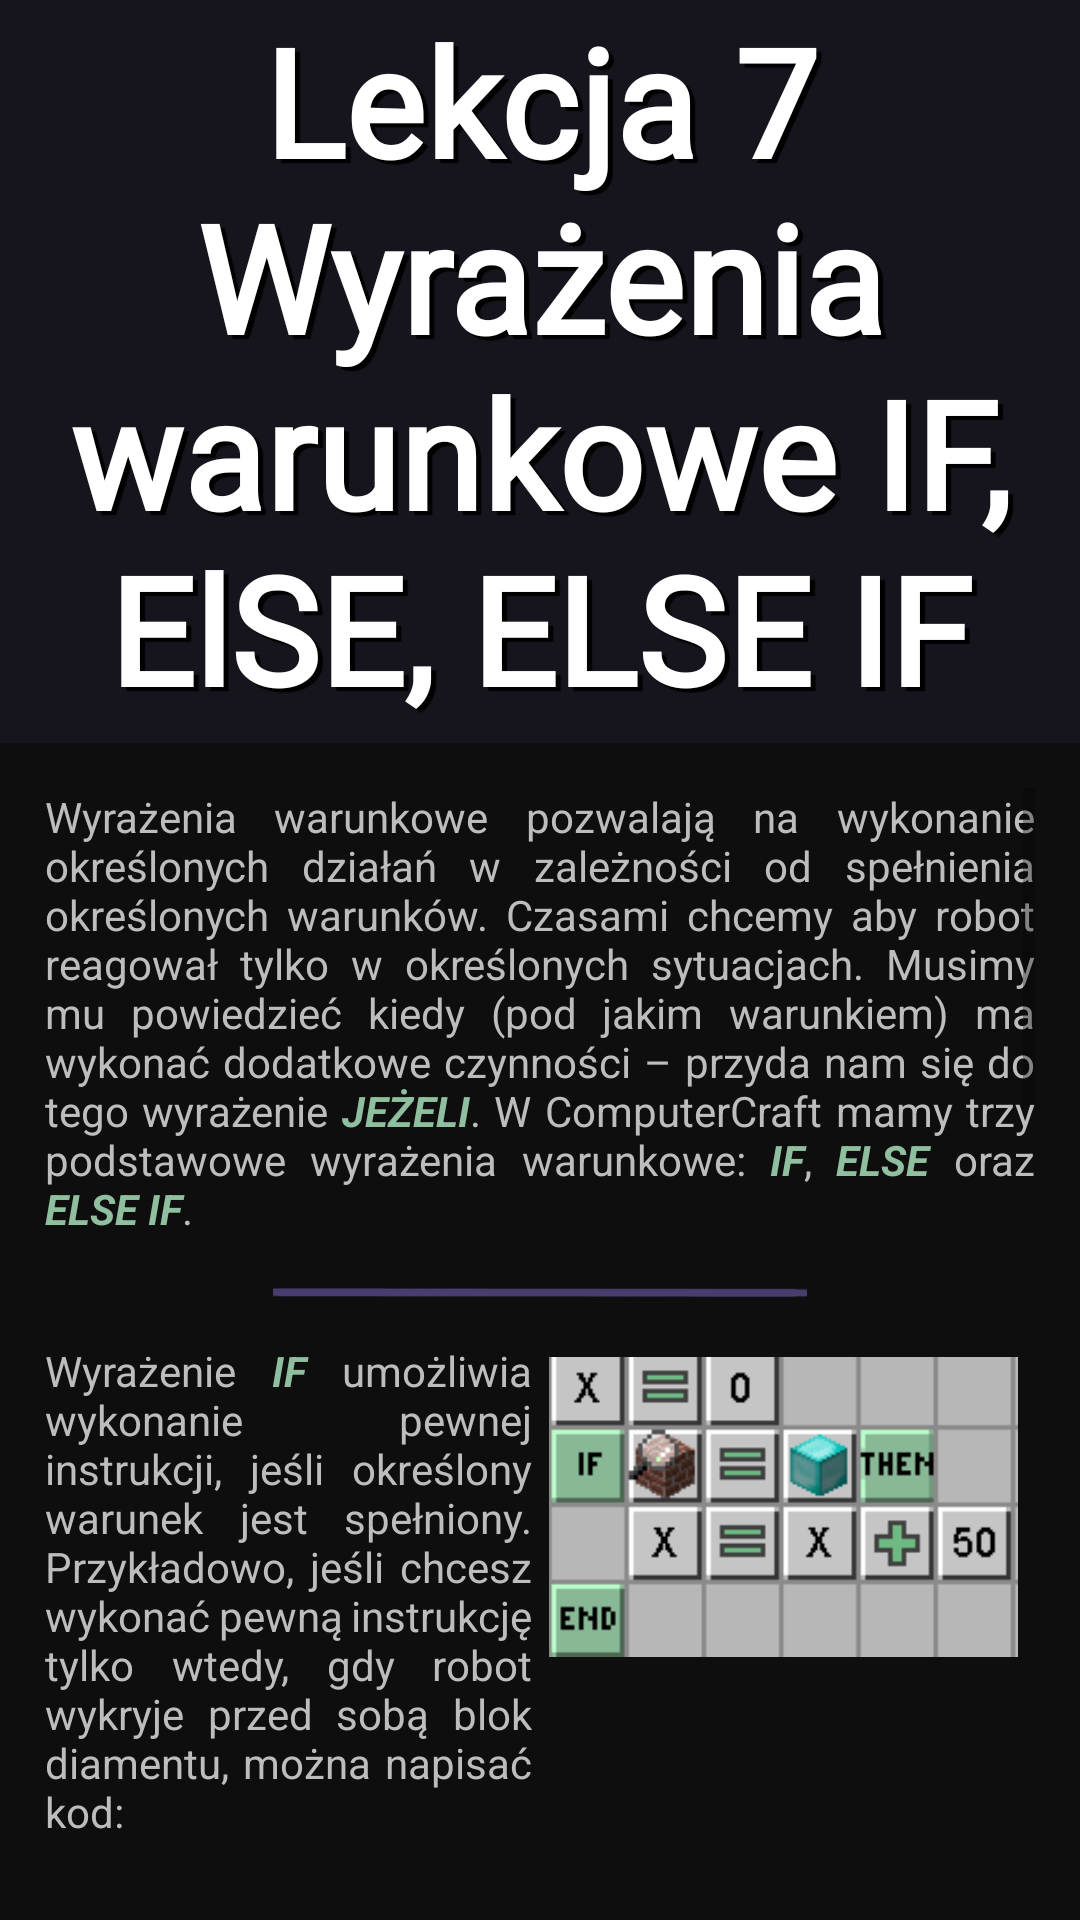

Reconstruct the res/layout file that produces this screen, plus the resources it refers to.
<!-- AndroidManifest.xml: application theme Theme.LICENCJAT -->
<!-- res/layout/fragment_lesson7.xml -->
<?xml version="1.0" encoding="utf-8"?>
<RelativeLayout xmlns:android="http://schemas.android.com/apk/res/android"
    xmlns:app="http://schemas.android.com/apk/res-auto"
    xmlns:tools="http://schemas.android.com/tools"
    android:layout_width="match_parent"
    android:layout_height="match_parent"
    android:background="@color/dark_main"
    tools:context=".Lessons.lesson8">

    <TextView
        android:id="@+id/textView"
        android:layout_width="match_parent"
        android:layout_height="wrap_content"
        android:layout_alignParentStart="true"
        android:layout_alignParentEnd="true"
        android:layout_marginStart="0dp"
        android:layout_marginEnd="0dp"
        android:fontFamily="@font/minepl"
        android:shadowColor="@color/black"
        android:shadowDx="5"
        android:shadowDy="4"
        android:shadowRadius="0.1"
        android:text="@string/l_7"
        android:textAlignment="center"
        android:textColor="@color/white"
        android:textSize="50dp"
        android:textStyle="bold"
        android:background="@color/dark_main2"
        android:paddingBottom="5dp"/>

    <ScrollView
        android:layout_width="wrap_content"
        android:layout_height="match_parent"
        android:layout_below="@+id/textView"
        android:layout_marginStart="15dp"
        android:layout_marginTop="15dp"
        android:layout_marginEnd="15dp"
        android:layout_marginBottom="15dp">

        <LinearLayout
            android:layout_width="match_parent"
            android:layout_height="wrap_content"
            android:orientation="vertical">

            <TextView
                android:id="@+id/textView3"
                android:layout_width="match_parent"
                android:layout_height="wrap_content"
                android:justificationMode="inter_word"
                android:textColor="@color/gray"
                android:text="@string/l7_1" />

            <ImageView
                android:id="@+id/break1"
                android:layout_width="match_parent"
                android:layout_height="35dp"
                android:src="@drawable/break_img" />

            <LinearLayout
                android:layout_width="match_parent"
                android:layout_height="match_parent"
                android:orientation="horizontal">

                <TextView
                    android:id="@+id/textView7"
                    android:layout_width="70dp"
                    android:layout_height="wrap_content"
                    android:layout_weight="1"
                    android:justificationMode="inter_word"
                    android:text="@string/l7_2"
                    android:textColor="@color/gray" />

                <ImageView
                    android:id="@+id/imageView5"
                    android:layout_marginTop="5dp"
                    android:layout_width="75dp"
                    android:layout_height="100dp"
                    android:layout_weight="1"
                    android:src="@drawable/l7_img1" />
            </LinearLayout>

            <ImageView
                android:id="@+id/break2"
                android:layout_width="match_parent"
                android:layout_height="35dp"
                android:src="@drawable/break_img" />

            <LinearLayout
                android:layout_width="match_parent"
                android:layout_height="match_parent"
                android:orientation="horizontal">

                <TextView
                    android:id="@+id/textView8"
                    android:layout_width="70dp"
                    android:layout_height="196dp"
                    android:layout_weight="1"
                    android:justificationMode="inter_word"
                    android:text="@string/l7_3"
                    android:textColor="@color/gray" />

                <ImageView
                    android:id="@+id/imageView6"
                    android:layout_width="75dp"
                    android:layout_height="161dp"
                    android:layout_marginTop="5dp"
                    android:layout_weight="1"
                    android:src="@drawable/l7_img2" />
            </LinearLayout>

            <ImageView
                android:id="@+id/break3"
                android:layout_width="match_parent"
                android:layout_height="35dp"
                android:src="@drawable/break_img" />

            <LinearLayout
                android:layout_width="match_parent"
                android:layout_height="match_parent"
                android:orientation="horizontal">

                <TextView
                    android:id="@+id/textView9"
                    android:layout_width="70dp"
                    android:layout_height="196dp"
                    android:layout_weight="1"
                    android:justificationMode="inter_word"
                    android:text="@string/l7_4"
                    android:textColor="@color/gray" />

                <ImageView
                    android:id="@+id/imageView7"
                    android:layout_width="75dp"
                    android:layout_height="215dp"
                    android:layout_marginTop="5dp"
                    android:layout_weight="1"
                    android:src="@drawable/l7_img3" />
            </LinearLayout>

            <ImageView
                android:id="@+id/break4"
                android:layout_width="match_parent"
                android:layout_height="35dp"
                android:src="@drawable/break_img" />

            <TextView
                android:id="@+id/textView10"
                android:layout_width="match_parent"
                android:layout_height="wrap_content"
                android:textColor="@color/gray"
                android:text="@string/l7_5" />

            <ImageView
                android:id="@+id/imageView9"
                android:layout_width="wrap_content"
                android:layout_height="350dp"
                android:src="@drawable/l7_img4" />


        </LinearLayout>
    </ScrollView>

</RelativeLayout>
<!-- resources referenced by this layout -->
<resources>
  <color name="black">#FF000000</color>
  <color name="dark_main">#FF0E0E0E</color>
  <color name="dark_main2">#FF16141C</color>
  <color name="gray">#FFBEBDBD</color>
  <color name="white">#FFFFFFFF</color>
  <!-- drawable break_img: png bitmap (drawable, 5887 bytes) -->
  <!-- drawable l7_img1: png bitmap (drawable, 4978 bytes) -->
  <!-- drawable l7_img2: png bitmap (drawable, 5870 bytes) -->
  <!-- drawable l7_img3: png bitmap (drawable, 10136 bytes) -->
  <!-- drawable l7_img4: png bitmap (drawable, 108274 bytes) -->
  <string name="l7_1">Wyrażenia warunkowe pozwalają na wykonanie określonych działań w zależności od spełnienia określonych warunków. Czasami chcemy aby robot reagował tylko w określonych sytuacjach. Musimy mu powiedzieć kiedy (pod jakim warunkiem) ma wykonać dodatkowe czynności – przyda nam się do tego wyrażenie <font color="#8fbf9e"><b><i>JEŻELI</i></b></font>. W ComputerCraft mamy trzy podstawowe wyrażenia warunkowe: <font color="#8fbf9e"><b><i>IF</i></b></font>, <font color="#8fbf9e"><b><i>ELSE</i></b></font> oraz <font color="#8fbf9e"><b><i>ELSE IF</i></b></font>.</string>
  <string name="l7_2">Wyrażenie <font color="#8fbf9e"><b><i>IF</i></b></font> umożliwia wykonanie pewnej instrukcji, jeśli określony warunek jest spełniony. Przykładowo, jeśli chcesz wykonać pewną instrukcję tylko wtedy, gdy robot wykryje przed sobą blok diamentu, można napisać kod:</string>
  <string name="l7_3">Wyrażenie <font color="#8fbf9e"><b><i>ELSE</i></b></font> umożliwia wykonanie innej instrukcji, jeśli warunek w wyrażeniu <font color="#8fbf9e"><b><i>IF</i></b></font> nie jest spełniony. Przykładowo, jeśli chcesz wykonać instrukcję, jeśli sprawdzony przed robotem blok <font color="#7f0f1d"><b><i>NIE</i></b></font> jest blokiem diamentu:</string>
  <string name="l7_4">Wyrażenie <font color="#8fbf9e"><b><i>ELSE IF</i></b></font> pozwala na sprawdzenie kolejnego warunku, jeśli warunek w wyrażeniu <font color="#8fbf9e"><b><i>IF</i></b></font> nie jest spełniony. Przykładowo, jeśli chcesz wykonać pewną instrukcję, jeśli wykryty blok to blok złota.</string>
  <string name="l7_5">Przykłady wykonania powyższego programu:</string>
  <string name="l_7">Lekcja 7\nWyrażenia warunkowe IF, ElSE, ELSE IF </string>
  <style name="Theme.LICENCJAT" parent="Theme.MaterialComponents.DayNight.DarkActionBar">
          
          <item name="colorPrimary">@color/purple_500</item>
          <item name="colorPrimaryVariant">@color/main</item>
          <item name="colorOnPrimary">@color/white</item>
          
          <item name="colorSecondary">@color/teal_200</item>
          <item name="colorSecondaryVariant">@color/teal_700</item>
          <item name="colorOnSecondary">@color/black</item>
          
          <item name="android:statusBarColor">?attr/colorPrimaryVariant</item>
          
      </style>
  <color name="purple_500">#FF6200EE</color>
  <color name="main">#FF493D70</color>
  <color name="teal_200">#FF03DAC5</color>
  <color name="teal_700">#FF018786</color>
</resources>
